Run: headless pygame with SDL's dummy video driver; simulated clock (each Clock.tick advances the game by its frame time, no real sleeping); random seed 0; keys injected as events and as key.get_pressed() state; mouse plan: one left click at the window centre at the start of phase 2, then a move to the lower-right quarter at the start of phase 3.
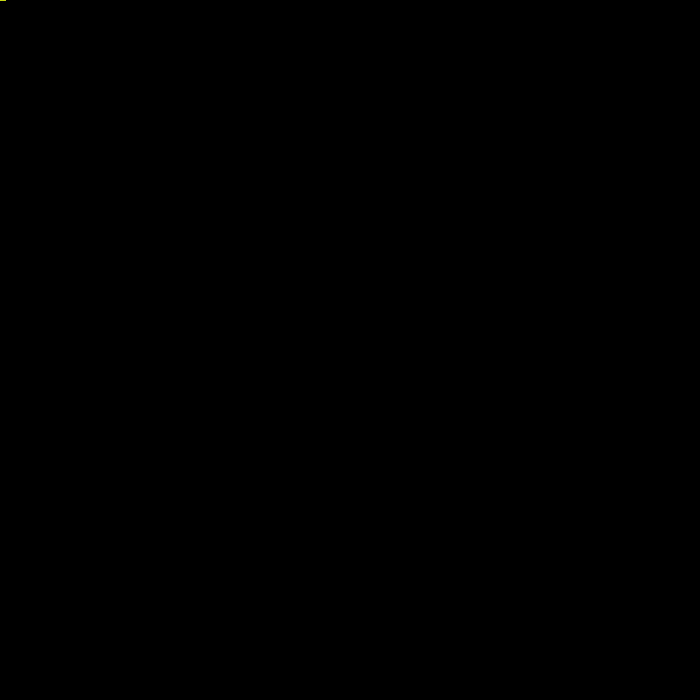
Frame 1 of 4 · flips 1–60 · no input
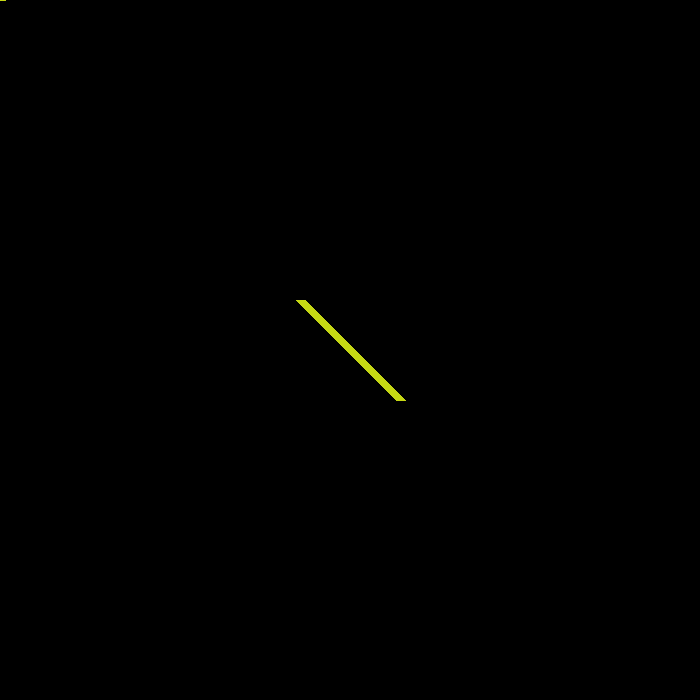
Frame 2 of 4 · flips 61–180 · clicked the window centre · tapped SPACE, RETURN · held RIGHT (→), D
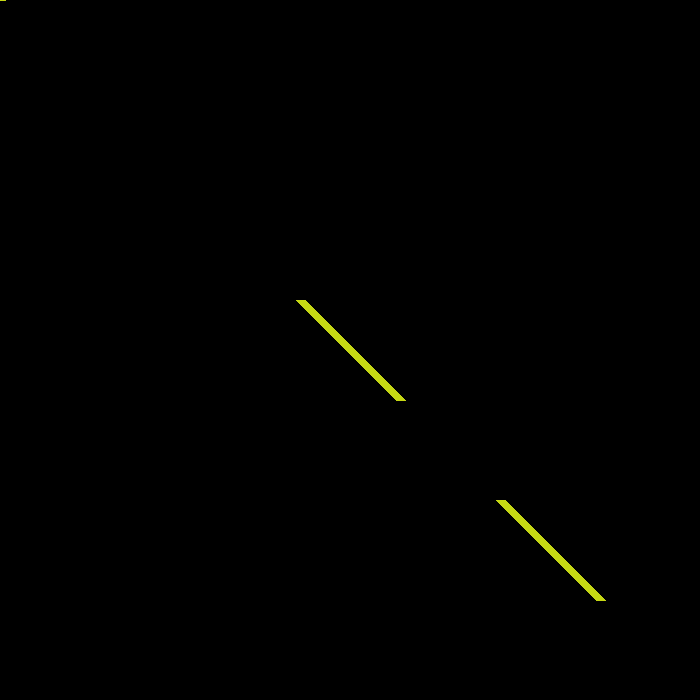
Frame 3 of 4 · flips 181–300 · moved the mouse to the lower-right quarter · held DOWN (↓), S
Frame 4 of 4 · flips 301–420 · held LEFT (←), A, UP (↑), W · screen unchanged from frame 3, image omitted

The pygame program that drew these frames:

#!/usr/bin/env python
# -*- coding: utf-8 -*-
# @Time    : 2023/10/27 14:15
# @Author  : Ryu
# @Site    : 
# @File    : 激光迷宫.py
# @Software: PyCharm
import pygame as pg
import random
import math
sc= pg.display.set_mode((700,700))
sc.fill((0,0,0))
pg.display.update()
colors=(random.randint(0,255),random.randint(0,255),random.randint(0,255))

class Ms():
    d=0
    def __init__(self):
        mpos = pg.mouse.get_pos()
        self.x=(mpos[0]-50)//100*100
        self.y=(mpos[1]-50)//100*100
        self.pos1=[[self.x,self.y],[self.x+100,self.y]]
        self.pos2=[[self.x+100,self.y+100],[self.x,self.y+100]]
ms=[Ms()]

red=(255,0,0)
pos=[50,0]
speed=[0,1]
start=0

def distanceTo(x1,y1,x2,y2):
    return math.sqrt((x1-x2)**2+(y1-y2)**2)

def isIn(pos1,pos2,pos3):
    a=distanceTo(pos1[0],pos1[1],pos2[0],pos2[1])
    b=distanceTo(pos1[0],pos1[1],pos3[0],pos3[1])
    c=distanceTo(pos2[0],pos2[1],pos3[0],pos3[1])
    if a==b and c ==a+b:
        return True
    else:
        return False

while True:
    event=pg.event.poll()
    if event.type ==pg.QUIT:
        pg.quit()
        exit()

    keys=pg.key.get_pressed()
    if keys[pg.K_SPACE]:
        start=1
        sc.fill((0,0,0))
        for i in range(len(ms)-1):
            pg.draw.line(sc,colors,ms[i].pos1[ms[1].d],ms[i].pos2[ms[i].d],10)

    if start:
        pg.draw.circle(sc,red,pos,5)
        pos[0]+=speed[0]
        pos[1]+=speed[1]
        for i in range(len(ms)-1):
            pos1=ms[i].pos1[ms[i].d]
            pos2=ms[i].pos2[ms[i].d]
            if isIn(pos,pos1,pos2):
                if pos1[0]<pos2[0]:
                    speed[0],speed[1]=speed[1],speed[0]
                else:
                    speed[0],speed[1]=0-speed[1],0-speed[0]

    else:
        mpos=pg.mouse.get_pos()
        if pg.mouse.get_pressed()[0]:
            ms.append(Ms())
            pg.time.wait(300)

        ms[len(ms)-1].__init__()
        if pg.mouse.get_pressed()[2]:
            ms[len(ms)-1].d+=1
            ms[len(ms)-1].d%=2
            pg.time.wait(300)

        sc.fill((0, 0, 0))
        for i in range(len(ms)):
            pg.draw.line(sc, colors, ms[i].pos1[ms[i].d], ms[i].pos2[ms[i].d], 10)

        #pg.draw.circle(sc,(0,0,0),mpos,10)
    #if pg.mouse.get_pressed()[1]:
    #    colors=(random.randint(0,255),random.randint(0,255),random.randint(0,255))


    pg.display.update()
